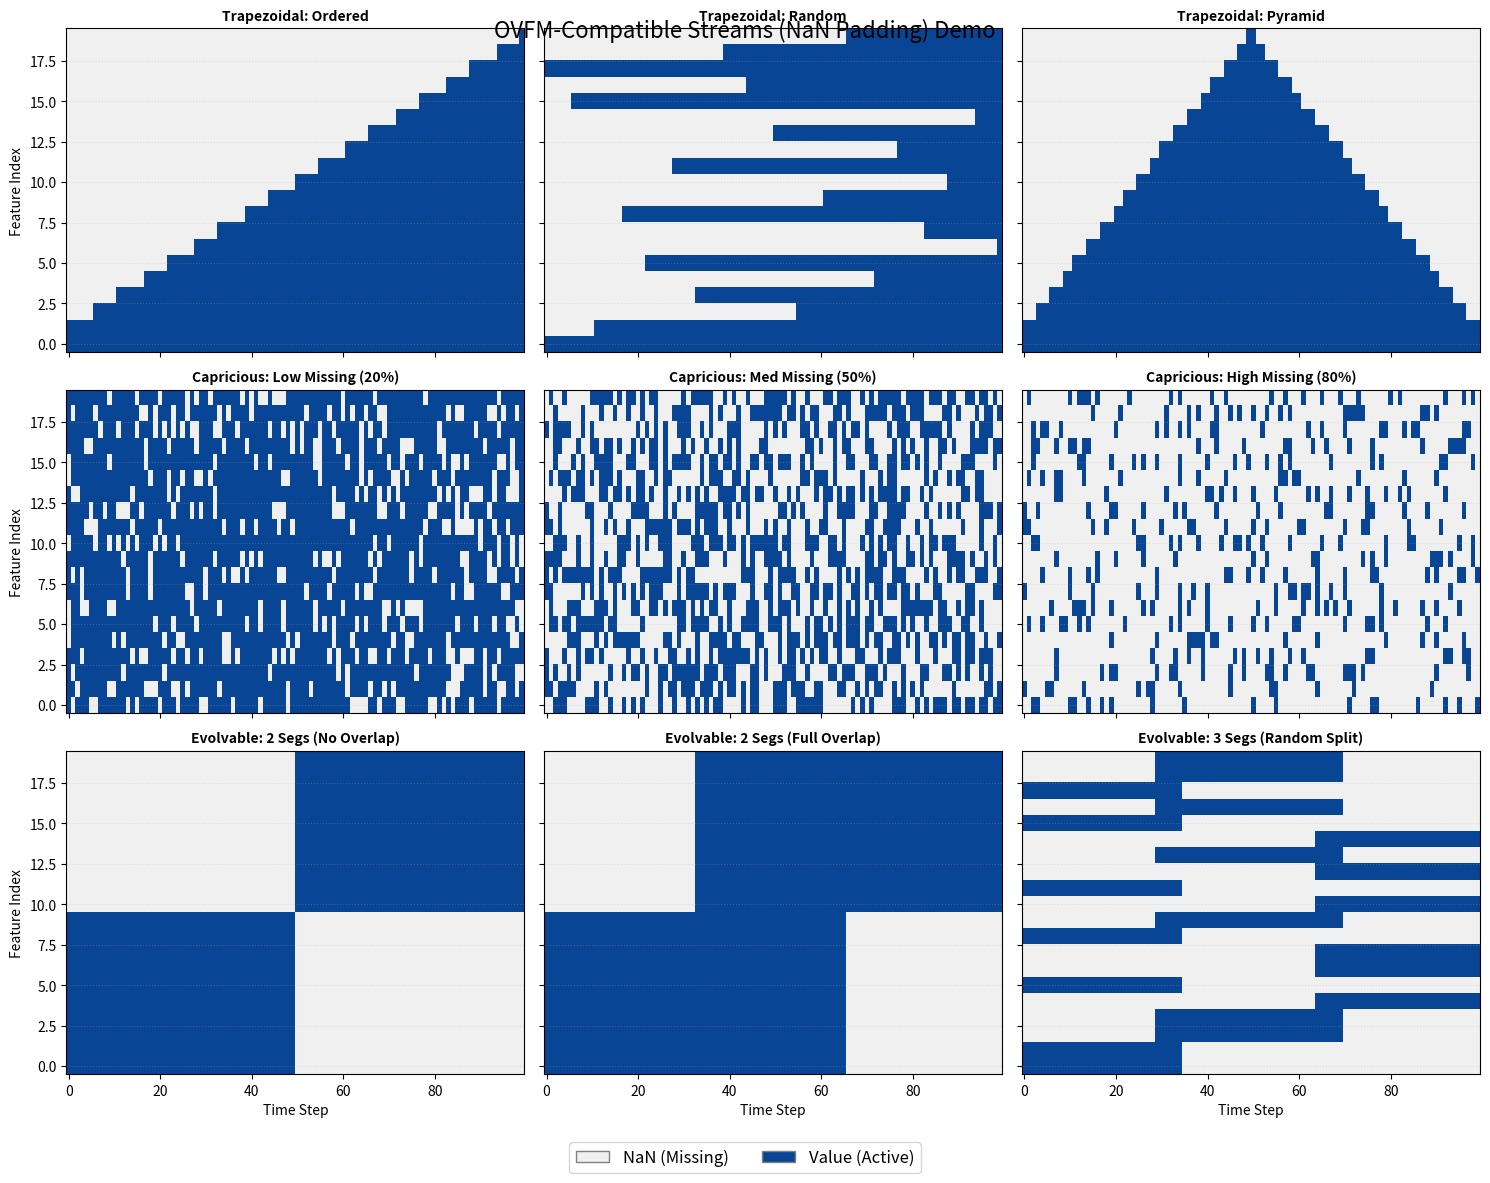

This chart was generated by the following Python code:
import numpy as np
import matplotlib.pyplot as plt
from matplotlib.colors import ListedColormap
from typing import Optional, Literal, List

# ==========================================
# 1. 基础 Mock 环境 (无需 CapyMOA 库)
# ==========================================
class Schema:
    def __init__(self, d): self.d = d
    def get_num_attributes(self): return self.d
    def is_classification(self): return True

class Instance:
    def __init__(self, x, y):
        self.x = x
        self.y_index = y
        self.y_value = y

class LabeledInstance(Instance):
    @classmethod
    def from_array(cls, schema, x, y): return cls(x, y)

class RegressionInstance(Instance):
    @classmethod
    def from_array(cls, schema, x, y): return cls(x, y)

class Stream:
    def next_instance(self): pass
    def has_more_instances(self): pass
    def restart(self): pass
    def get_schema(self): pass

class MockBaseStream(Stream):
    """生成全 1 向量的流，用于测试"""
    def __init__(self, d=20, total=1000):
        self.d = d; self.total = total; self.count = 0; self.schema = Schema(d)
    def next_instance(self):
        if self.count >= self.total: return None
        self.count += 1
        return Instance(np.ones(self.d, dtype=float), 0)
    def has_more_instances(self): return self.count < self.total
    def get_schema(self): return self.schema
    def restart(self): self.count = 0

# ==========================================
# 2. 三大 OVFM 适配类定义 (已修复 d_max 问题)
# ==========================================

# --- 类 1: TrapezoidalStream ---
class TrapezoidalStream(Stream):
    def __init__(self, base_stream, d_min=2, d_max=None, evolution_mode="random", total_instances=1000, random_seed=42):
        self.base_stream = base_stream
        self.d_min = d_min
        original_d = base_stream.get_schema().get_num_attributes()
        self.d_max = d_max if d_max is not None else original_d
        
        self.evolution_mode = evolution_mode
        self.total_instances = total_instances
        self._current_t = 0
        self._rng = np.random.RandomState(random_seed)
        self._schema = base_stream.get_schema()
        
        self._feature_ranking = self._gen_ranking()
        self._schedule = self._gen_schedule()

    def _gen_ranking(self):
        idx = np.arange(self.d_max)
        if self.evolution_mode == "random": self._rng.shuffle(idx)
        return idx 

    def _gen_schedule(self):
        if self.evolution_mode == "pyramid":
            half = self.total_instances // 2
            return np.concatenate([
                np.linspace(self.d_min, self.d_max, half),
                np.linspace(self.d_max, self.d_min, self.total_instances - half)
            ]).astype(int)
        return np.linspace(self.d_min, self.d_max, self.total_instances).astype(int)

    def next_instance(self):
        if not self.has_more_instances(): return None
        base = self.base_stream.next_instance()
        if not base: return None
        
        t_idx = min(self._current_t, self.total_instances-1)
        k = self._schedule[t_idx]
        active = self._feature_ranking[:k]
        
        x_full = np.full(self.d_max, np.nan)
        x_base = np.array(base.x)[:self.d_max]
        x_full[active] = x_base[active]
        
        self._current_t += 1
        return LabeledInstance(x_full, base.y_index)

    def has_more_instances(self): return self._current_t < self.total_instances and self.base_stream.has_more_instances()
    def get_schema(self): return self._schema


# --- 类 2: CapriciousStream (已修复 d_max 报错) ---
class CapriciousStream(Stream):
    def __init__(
        self, 
        base_stream: Stream, 
        d_max: Optional[int] = None,   # <--- 关键修复点：这里必须接收 d_max
        missing_ratio: float = 0.5, 
        total_instances: int = 1000, 
        min_features: int = 1, 
        random_seed: int = 42
    ):
        self.base_stream = base_stream
        
        # 即使 base_stream 有维度，也允许 d_max 覆盖
        original_d = base_stream.get_schema().get_num_attributes()
        self.d_max = d_max if d_max is not None else original_d
        
        self.missing_ratio = missing_ratio
        self.total_instances = total_instances
        self.min_features = min_features
        self.random_seed = random_seed
        self._current_t = 0
        self._schema = base_stream.get_schema()

    def next_instance(self):
        if not self.has_more_instances(): return None
        base = self.base_stream.next_instance()
        if not base: return None

        rng = np.random.RandomState(self.random_seed + self._current_t)
        mask = rng.rand(self.d_max) > self.missing_ratio
        if mask.sum() < self.min_features:
            mask[rng.choice(self.d_max, self.min_features, replace=False)] = True
            
        x_full = np.array(base.x, dtype=float).copy()
        if len(x_full) > self.d_max:
            x_full = x_full[:self.d_max]
            
        x_full[~mask] = np.nan 
        
        self._current_t += 1
        return LabeledInstance(x_full, base.y_index)

    def has_more_instances(self): return self._current_t < self.total_instances and self.base_stream.has_more_instances()
    def get_schema(self): return self._schema


# --- 类 3: EvolvableTrapezoidalStream ---
class EvolvableTrapezoidalStream(Stream):
    def __init__(self, base_stream, n_segments=2, overlap_ratio=1.0, feature_split="sequential", d_max=None, total_instances=1000, random_seed=42):
        self.base_stream = base_stream
        original_d = base_stream.get_schema().get_num_attributes()
        self.d_max = d_max if d_max is not None else original_d
        
        self.n_segments = n_segments
        self.overlap_ratio = overlap_ratio
        self.total_instances = total_instances
        self._current_t = 0
        self._schema = base_stream.get_schema()
        
        # Partitions
        all_idx = np.arange(self.d_max)
        if feature_split == "random":
            np.random.RandomState(random_seed).shuffle(all_idx)
        self.partitions = [np.sort(p) for p in np.array_split(all_idx, n_segments)]
        
        # Boundaries
        L = total_instances / (n_segments + overlap_ratio * (n_segments - 1))
        self.boundaries = []
        curr = 0.0
        for i in range(2 * n_segments - 1):
            curr += L if i % 2 == 0 else L * overlap_ratio
            self.boundaries.append(int(curr))
        self.boundaries[-1] = total_instances

    def next_instance(self):
        if not self.has_more_instances(): return None
        base = self.base_stream.next_instance()
        
        stage = 0
        for i, b in enumerate(self.boundaries):
            if self._current_t < b:
                stage = i; break
        else: stage = len(self.boundaries) - 1
            
        active_idx = []
        if stage % 2 == 0: active_idx = self.partitions[stage//2]
        else: 
            prev = (stage-1)//2
            active_idx = np.concatenate([self.partitions[prev], self.partitions[prev+1]])
            
        x_full = np.full(self.d_max, np.nan)
        x_base = np.array(base.x)[:self.d_max]
        x_full[active_idx] = x_base[active_idx]
        
        self._current_t += 1
        return LabeledInstance(x_full, base.y_index)

    def has_more_instances(self): return self._current_t < self.total_instances and self.base_stream.has_more_instances()
    def get_schema(self): return self._schema


# ==========================================
# 3. 绘图逻辑
# ==========================================
def run_and_collect(stream_class, params, d_max=20, total=100):
    base = MockBaseStream(d=d_max, total=total)
    # 这里 d_max=d_max 会传递给所有类，包括 CapriciousStream
    stream = stream_class(base_stream=base, d_max=d_max, total_instances=total, **params)
    
    matrix = np.zeros((d_max, total))
    t = 0
    while stream.has_more_instances():
        inst = stream.next_instance()
        if inst is None: break
        # 1=Value, 0=NaN
        matrix[:, t] = ~np.isnan(inst.x)
        t += 1
    return matrix

def plot_ovfm_demo():
    D_MAX = 20
    N = 100
    
    scenarios = [
        # Row 1: TrapezoidalStream
        (TrapezoidalStream, {"evolution_mode": "ordered", "d_min": 2}, "Trapezoidal: Ordered"),
        (TrapezoidalStream, {"evolution_mode": "random", "d_min": 2}, "Trapezoidal: Random"),
        (TrapezoidalStream, {"evolution_mode": "pyramid", "d_min": 2}, "Trapezoidal: Pyramid"),
        
        # Row 2: CapriciousStream
        (CapriciousStream, {"missing_ratio": 0.2}, "Capricious: Low Missing (20%)"),
        (CapriciousStream, {"missing_ratio": 0.5}, "Capricious: Med Missing (50%)"),
        (CapriciousStream, {"missing_ratio": 0.8}, "Capricious: High Missing (80%)"),
        
        # Row 3: EvolvableTrapezoidalStream
        (EvolvableTrapezoidalStream, {"n_segments": 2, "overlap_ratio": 0.0}, "Evolvable: 2 Segs (No Overlap)"),
        (EvolvableTrapezoidalStream, {"n_segments": 2, "overlap_ratio": 1.0}, "Evolvable: 2 Segs (Full Overlap)"),
        (EvolvableTrapezoidalStream, {"n_segments": 3, "overlap_ratio": 0.2, "feature_split": "random"}, "Evolvable: 3 Segs (Random Split)"),
    ]

    fig, axes = plt.subplots(3, 3, figsize=(15, 12), sharex=True, sharey=True)
    axes = axes.flatten()
    cmap = ListedColormap(['#f0f0f0', '#084594']) 

    for i, (cls_obj, params, title) in enumerate(scenarios):
        print(f"Simulating: {title}...")
        mask = run_and_collect(cls_obj, params, d_max=D_MAX, total=N)
        ax = axes[i]
        ax.imshow(mask, aspect='auto', cmap=cmap, interpolation='nearest', origin='lower', vmin=0, vmax=1)
        ax.set_title(title, fontsize=10, fontweight='bold')
        ax.grid(axis='y', linestyle=':', alpha=0.3)
        if i % 3 == 0: ax.set_ylabel("Feature Index")
        if i >= 6: ax.set_xlabel("Time Step")

    from matplotlib.patches import Patch
    legend_elements = [
        Patch(facecolor='#f0f0f0', edgecolor='gray', label='NaN (Missing)'),
        Patch(facecolor='#084594', edgecolor='gray', label='Value (Active)')
    ]
    fig.legend(handles=legend_elements, loc='upper center', bbox_to_anchor=(0.5, 0.05), ncol=2, fontsize=12)
    plt.tight_layout()
    plt.subplots_adjust(bottom=0.1)
    plt.suptitle("OVFM-Compatible Streams (NaN Padding) Demo", y=0.98, fontsize=16)
    plt.show()

if __name__ == "__main__":
    plot_ovfm_demo()